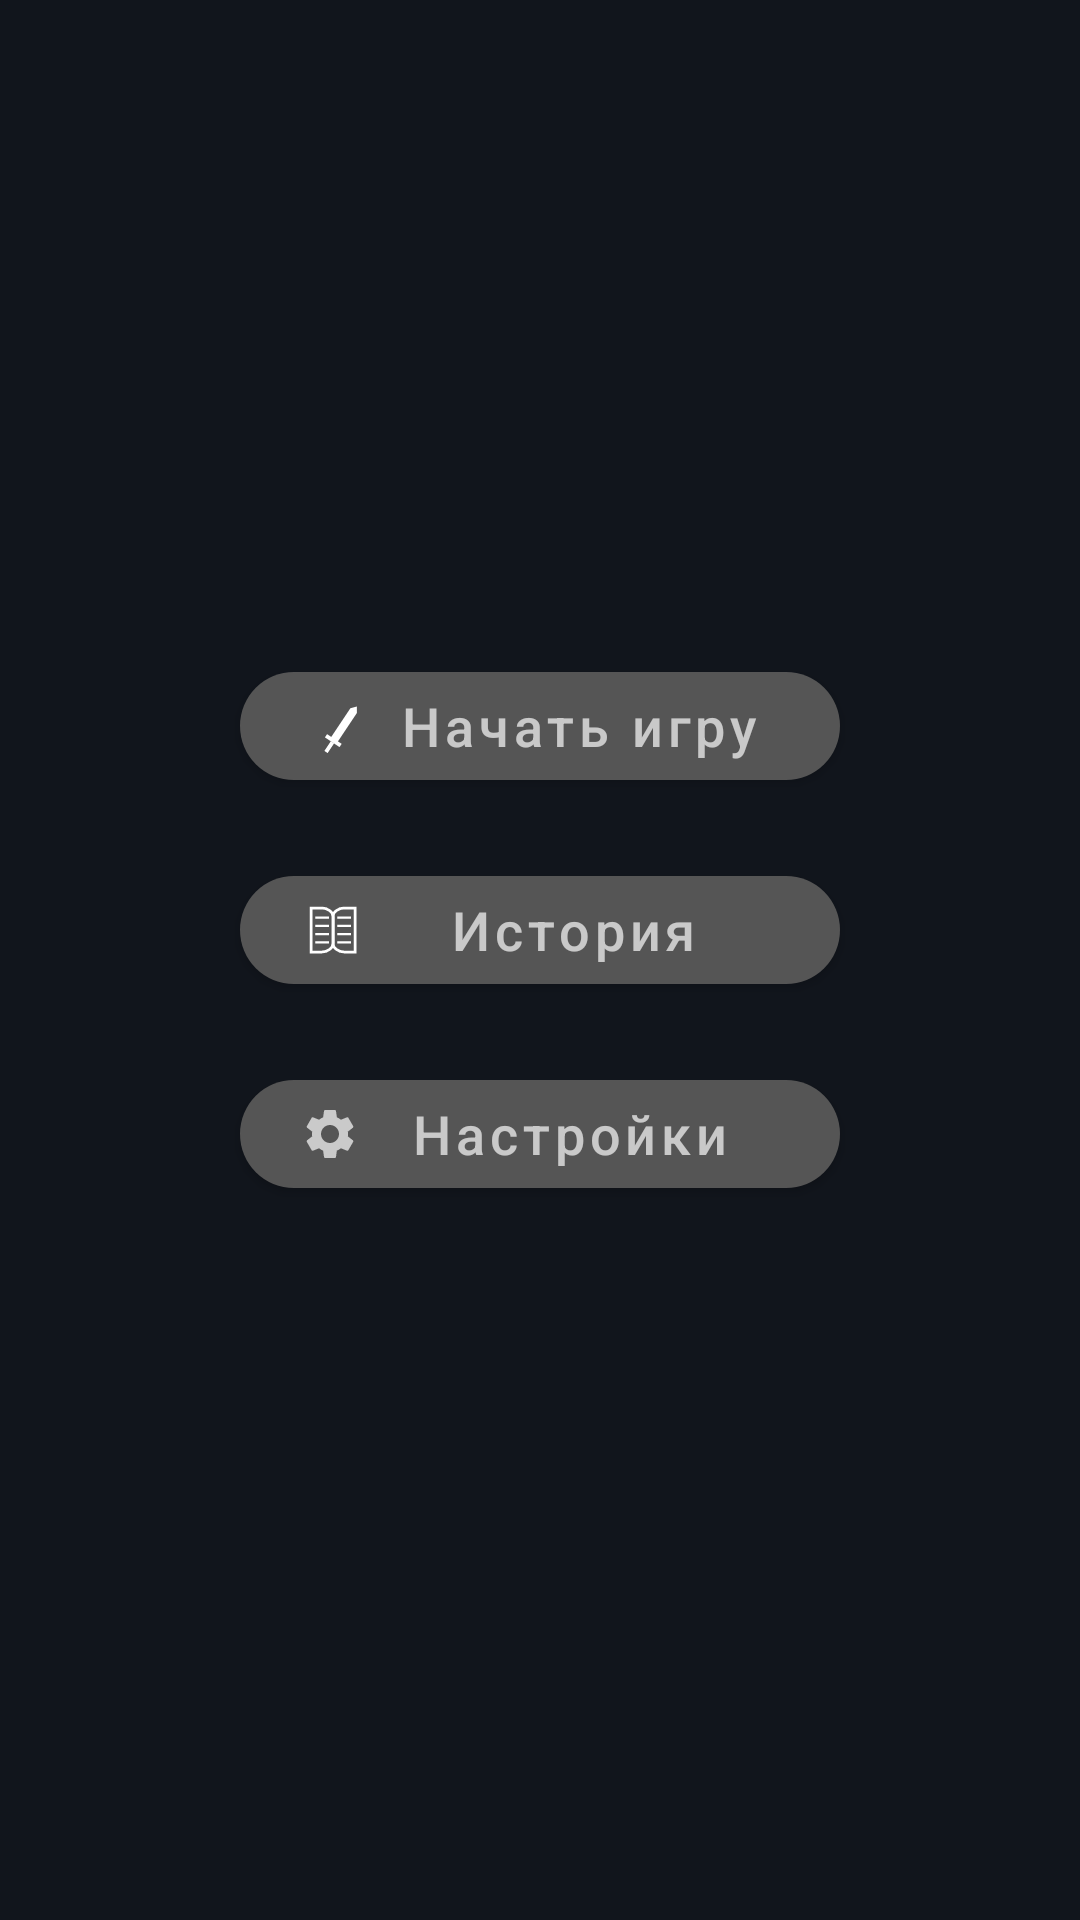

Reconstruct the res/layout file that produces this screen, plus the resources it refers to.
<!-- AndroidManifest.xml: application theme Theme.Individualnoe -->
<!-- res/layout/activity_main.xml -->
<?xml version="1.0" encoding="utf-8"?>
<LinearLayout xmlns:android="http://schemas.android.com/apk/res/android"
    xmlns:app="http://schemas.android.com/apk/res-auto"
    android:id="@+id/main"
    android:layout_width="match_parent"
    android:layout_height="match_parent"
    android:orientation="vertical"
    android:background="@color/background">
    <LinearLayout
        android:layout_width="match_parent"
        android:layout_height="match_parent"
        android:layout_margin="20dp"
        android:background="@color/background"
        android:gravity="center"
        android:orientation="vertical">

        <com.google.android.material.button.MaterialButton
            android:id="@+id/btnGame"
            style="@style/ButtonWithIcon"
            android:layout_marginBottom="20dp"
            android:text="Начать игру"
            app:icon="@drawable/ic_game"
            app:iconSize="26dp" />

        <com.google.android.material.button.MaterialButton
            android:id="@+id/btnHistory"
            style="@style/ButtonWithIcon"
            android:layout_marginBottom="20dp"
            android:text="История"
            app:icon="@drawable/ic_history"
            app:iconSize="22dp" />

        <com.google.android.material.button.MaterialButton
            android:id="@+id/btnSettings"
            style="@style/ButtonWithIcon"
            android:layout_marginBottom="20dp"
            android:text="Настройки"
            app:icon="@drawable/ic_settings" />

    </LinearLayout>
</LinearLayout>
<!-- resources referenced by this layout -->
<resources>
  <color name="background">#11151C</color>
  <!-- drawable ic_game (drawable) -->
  <vector xmlns:android="http://schemas.android.com/apk/res/android"
      android:width="24dp" android:height="24dp"
      android:viewportWidth="24" android:viewportHeight="24">
  
      <path android:strokeColor="@color/black" android:strokeWidth="1.2"
          android:pathData="M8,20L10,17" android:fillColor="#00000000"/>
  
      <path android:strokeColor="@color/black" android:strokeWidth="1.2"
          android:pathData="M8,15L12.5,18" android:fillColor="#00000000"/>
  
      <path android:fillColor="@color/black"
          android:pathData="M9.5,15.5L15.5,6.5L17.5,6L17.5,8L11.5,17" />
  </vector>
  <!-- drawable ic_history (drawable) -->
  <vector xmlns:android="http://schemas.android.com/apk/res/android"
      android:width="24dp"
      android:height="24dp"
      android:viewportWidth="24"
      android:viewportHeight="24">
  
      
      <path android:strokeColor="@color/black" android:strokeWidth="1"
          android:pathData="M4,4h4c2,0 4,1.5 4,3v10c0,1.5 -2,3 -4,3H4z"
          android:fillColor="#00000000"/>
  
      
      <path android:strokeColor="@color/black" android:strokeWidth="1"
          android:pathData="M20,4h-4c-2,0 -4,1.5 -4,3v10c0,1.5 2,3 4,3h4z"
          android:fillColor="#00000000"/>
  
      
      <path android:strokeColor="@color/black" android:strokeWidth="0.8"
          android:pathData="M5.5,7.5h5 M5.5,10.5h5 M5.5,13.5h5 M5.5,16.5h5
                           M13.5,7.5h5 M13.5,10.5h5 M13.5,13.5h5 M13.5,16.5h5"/>
  </vector>
  <!-- drawable ic_settings (drawable) -->
  <vector xmlns:android="http://schemas.android.com/apk/res/android"
      android:width="24dp"
      android:height="24dp"
      android:viewportWidth="24"
      android:viewportHeight="24">
      <path
          android:fillColor="@color/text_and_icons"
          android:pathData="M19.14,12.94c0.04,-0.3 0.06,-0.61 0.06,-0.94c0,-0.32 -0.02,-0.64
          -0.07,-0.94l2.03,-1.58c0.18,-0.14 0.23,-0.41 0.12,-0.61l-1.92,-3.32c-0.12,-0.22 -0.37,
          -0.29 -0.59,-0.22l-2.39,0.96c-0.5,-0.38 -1.03,-0.7 -1.62,-0.94L14.4,2.81c-0.04,-0.24
          -0.24,-0.41 -0.48,-0.41h-3.84c-0.24,0 -0.43,0.17 -0.47,0.41L9.25,5.35C8.66,5.59 8.12,
          5.92 7.63,6.29L5.24,5.33c-0.22,-0.08 -0.47,0 -0.59,0.22L2.74,8.87C2.62,9.08 2.66,9.34
          2.86,9.48l2.03,1.58C4.84,11.36 4.8,11.69 4.8,12s0.02,0.64 0.07,0.94l-2.03,1.58c-0.18,
          0.14 -0.23,0.41 -0.12,0.61l1.92,3.32c0.12,0.22 0.37,0.29 0.59,0.22l2.39,-0.96c0.5,0.38
          1.03,0.7 1.62,0.94l0.36,2.54c0.05,0.24 0.24,0.41 0.48,0.41h3.84c0.24,0 0.44,-0.17 0.47,
          -0.41l0.36,-2.54c0.59,-0.24 1.13,-0.56 1.62,-0.94l2.39,0.96c0.22,0.08 0.47,0 0.59,
          -0.22l1.92,-3.32c0.12,-0.22 0.07,-0.47 -0.12,-0.61L19.14,12.94zM12,15.6c-1.98,0 -3.6,
          -1.62 -3.6,-3.6s1.62,-3.6 3.6,-3.6s3.6,1.62 3.6,3.6S13.98,15.6 12,15.6z"/>
  </vector>
  <style name="ButtonWithIcon" parent="Widget.MaterialComponents.Button">
          <item name="android:layout_width">200dp</item>
          <item name="android:layout_height">wrap_content</item>
          <item name="android:paddingHorizontal">20dp</item>
          <item name="iconSize">20dp</item>
          <item name="iconPadding">0dp</item>
          <item name="android:textSize">18sp</item>
          <item name="android:textAllCaps">false</item>
          <item name="cornerRadius">20dp</item>
          <item name="backgroundTint">@color/button_background</item>
          <item name="android:textColor">@color/text_and_icons</item>
      </style>
  <style name="Theme.Individualnoe" parent="Base.Theme.Individualnoe" />
  <color name="black">#000000</color>
  <color name="text_and_icons">#AFFFFFFF</color>
  <color name="button_background">#555555</color>
  <style name="Base.Theme.Individualnoe" parent="Theme.Material3.DayNight.NoActionBar" />
</resources>
